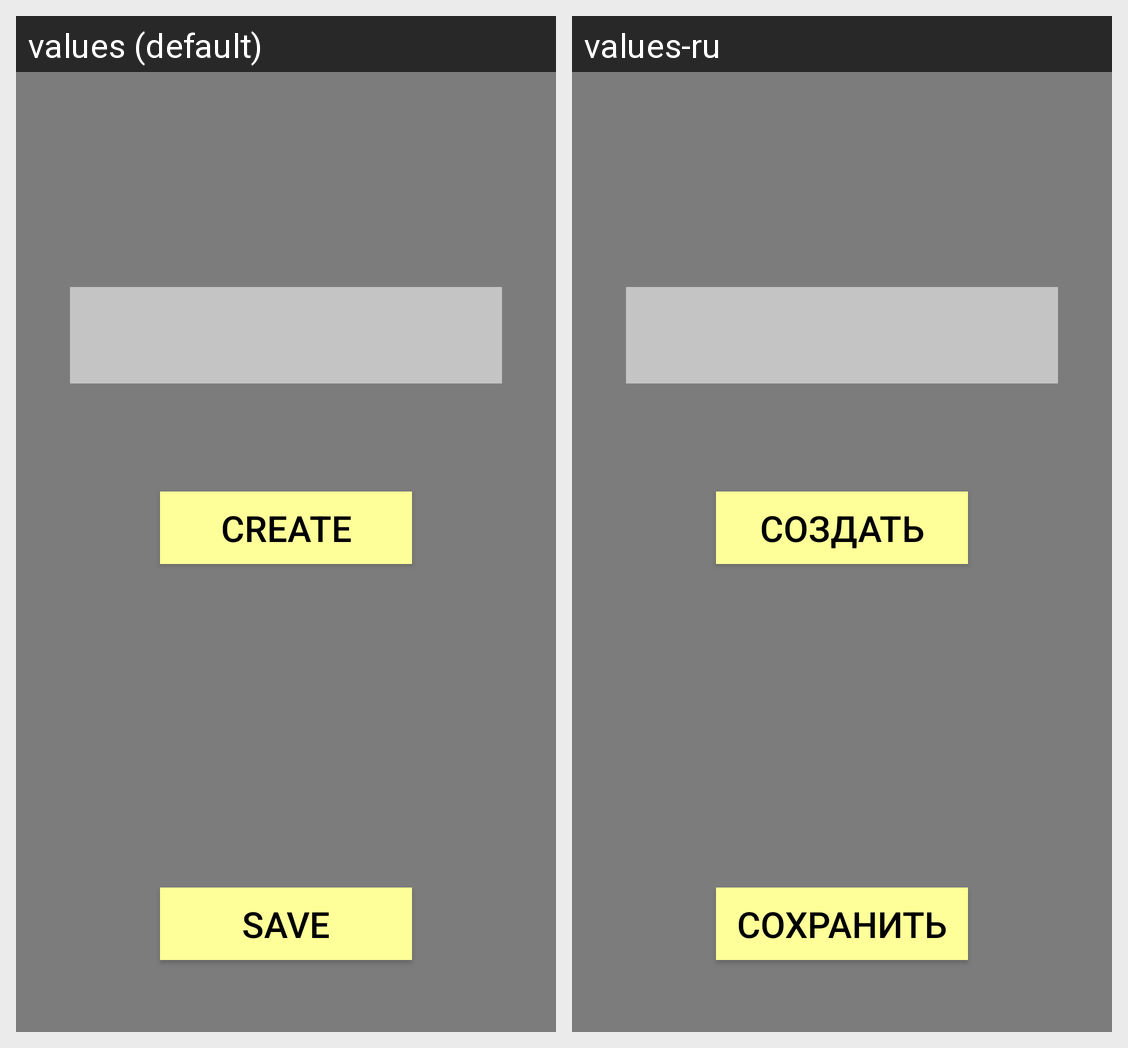

Translations of the strings shown on this Android screen, per locale in the grid:
Android screen res/layout/fragment_auto_create_password.xml rendered under 2 locales, left to right: values (default), values-ru. Device: Nexus 5 (rendered at 1080×1920; each locale shown at half size, 540×960, under a caption strip naming it); theme AppTheme.
Strings drawn on this screen, with the default value and each locale's value (text and hints the layout hard-codes, and strings that could not be matched under every locale, appear in the picture but are not listed):

create
  values: Create
  values-ru: Создать

save
  values: Save
  values-ru: Сохранить
